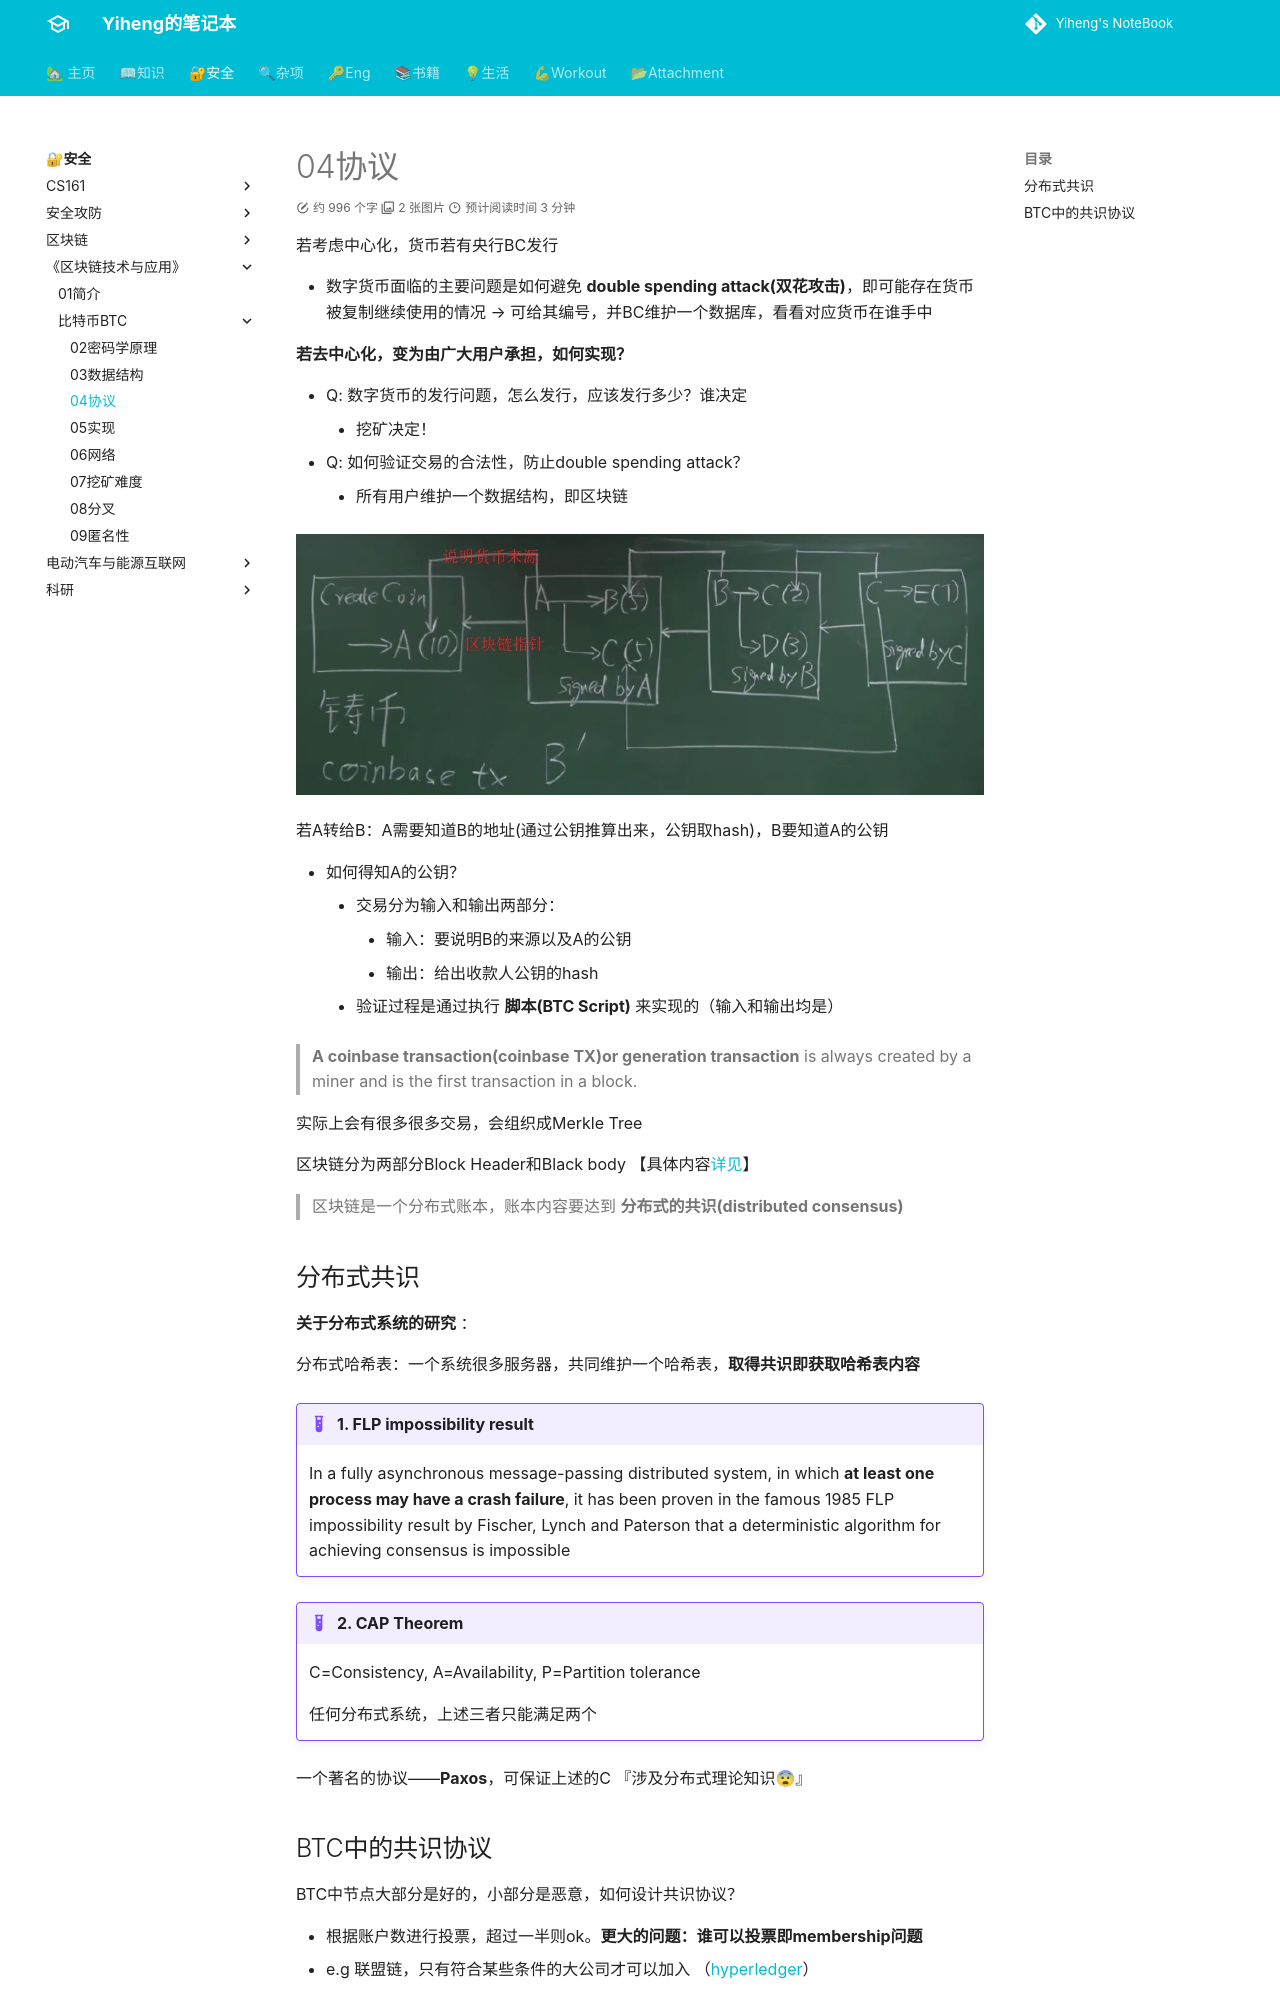

repository: codeheng/codeheng.github.io · page: security_etc/course/blockchain/bitcoin/04_protocol/index.html · generator: mkdocs

---
comments: true
---

若考虑中心化，货币若有央行BC发行

- 数字货币面临的主要问题是如何避免 **double spending attack(双花攻击)**，即可能存在货币被复制继续使用的情况  --> 可给其编号，并BC维护一个数据库，看看对应货币在谁手中
  
**若去中心化，变为由广大用户承担，如何实现？**

- Q: 数字货币的发行问题，怎么发行，应该发行多少？谁决定
    - 挖矿决定！
- Q: 如何验证交易的合法性，防止double spending attack？
    - 所有用户维护一个数据结构，即区块链

![](./assets/blockchain_过程.jpg)

若A转给B：A需要知道B的地址(通过公钥推算出来，公钥取hash)，B要知道A的公钥

- 如何得知A的公钥？
    - 交易分为输入和输出两部分：
        - 输入：要说明B的来源以及A的公钥
        - 输出：给出收款人公钥的hash
    - 验证过程是通过执行 **脚本(BTC Script)** 来实现的（输入和输出均是）

> **A coinbase transaction(coinbase TX)or generation transaction** is always created by a miner and is the first transaction in a block.

实际上会有很多很多交易，会组织成Merkle Tree

区块链分为两部分Block Header和Black body 【具体内容[详见](../../../../security_etc/blockchain/2-intro.md/#_3)】

> 区块链是一个分布式账本，账本内容要达到 **分布式的共识(distributed consensus)**

## 分布式共识

**关于分布式系统的研究** ： 

分布式哈希表：一个系统很多服务器，共同维护一个哈希表，**取得共识即获取哈希表内容**

!!! Example "1. FLP impossibility result"

    In a fully asynchronous message-passing distributed system, in which **at least one process may have a crash failure**, it has been proven in the famous 1985 FLP impossibility result by Fischer, Lynch and Paterson that a deterministic algorithm for achieving consensus is impossible

!!! Example "2. CAP Theorem"

    C=Consistency, A=Availability, P=Partition tolerance

    任何分布式系统，上述三者只能满足两个

一个著名的协议——**Paxos**，可保证上述的C 『涉及分布式理论知识😨』
